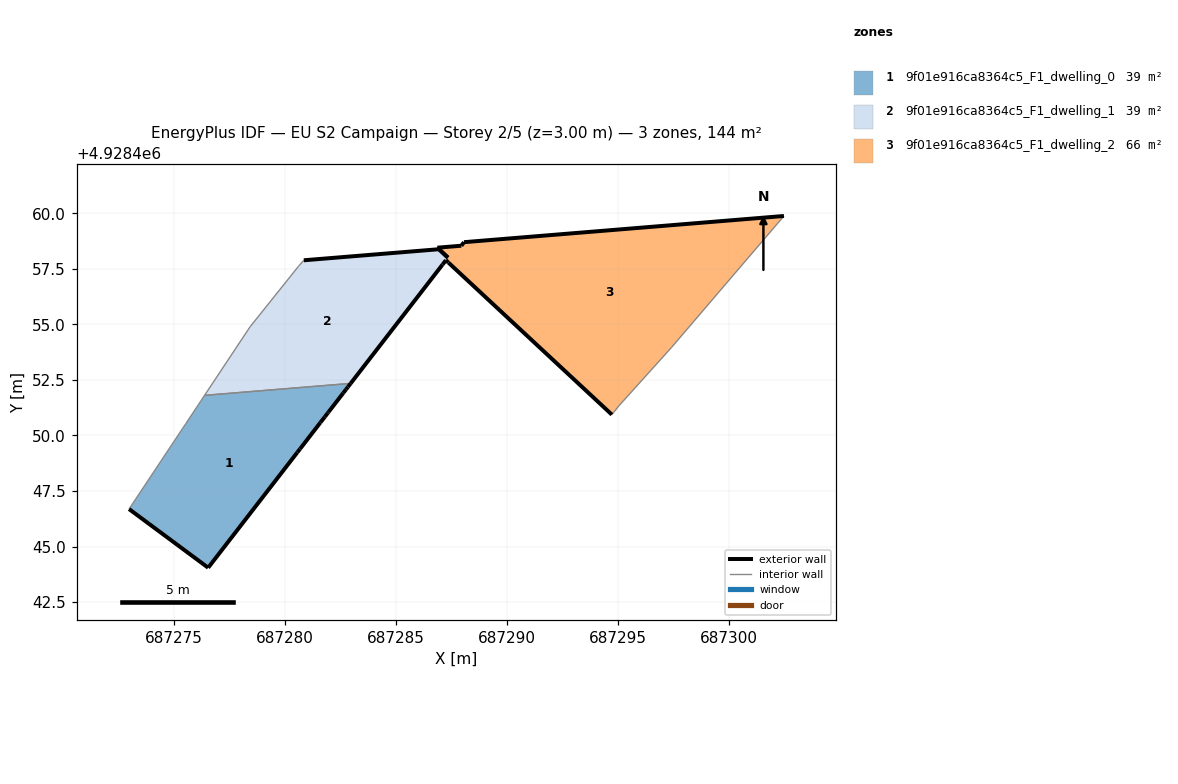
=== STOREY PLAN SPEC (per zone: floor XY polygon, exterior-wall plan segments, windows/doors) ===
zone 1: 9f01e916ca8364c5_F1_dwelling_0  (39.1 m²)
  floor: (687280.56, 4928449.24) (687280.69, 4928449.40) (687281.60, 4928450.58) (687281.80, 4928450.84) (687281.93, 4928451.00) (687281.97, 4928451.06) (687282.63, 4928451.92) (687282.76, 4928452.08) (687282.84, 4928452.18) (687282.96, 4928452.34) (687276.39, 4928451.81) (687276.21, 4928451.54) (687276.10, 4928451.38) (687276.03, 4928451.28) (687275.54, 4928450.53) (687275.51, 4928450.48) (687275.40, 4928450.32) (687274.45, 4928448.89) (687274.34, 4928448.73) (687272.99, 4928446.69) (687276.55, 4928444.05)
  exterior wall: (687280.69, 4928449.40) – (687280.56, 4928449.24)  [0.2 m]
  exterior wall: (687280.56, 4928449.24) – (687276.55, 4928444.05)  [6.6 m]
  exterior wall: (687276.55, 4928444.05) – (687272.99, 4928446.69)  [4.4 m]
  exterior wall: (687282.96, 4928452.34) – (687282.84, 4928452.18)  [0.2 m]
  exterior wall: (687282.84, 4928452.18) – (687282.76, 4928452.08)  [0.1 m]
  exterior wall: (687282.76, 4928452.08) – (687282.63, 4928451.92)  [0.2 m]
  exterior wall: (687282.63, 4928451.92) – (687281.97, 4928451.06)  [1.1 m]
  exterior wall: (687281.97, 4928451.06) – (687281.93, 4928451.00)  [0.1 m]
  exterior wall: (687281.93, 4928451.00) – (687281.80, 4928450.84)  [0.2 m]
  exterior wall: (687281.80, 4928450.84) – (687281.60, 4928450.58)  [0.3 m]
  exterior wall: (687281.60, 4928450.58) – (687280.69, 4928449.40)  [1.5 m]
  interior walls: 10
zone 2: 9f01e916ca8364c5_F1_dwelling_1  (38.8 m²)
  floor: (687282.96, 4928452.34) (687287.10, 4928457.69) (687287.24, 4928457.88) (687287.34, 4928458.01) (687286.94, 4928458.38) (687280.85, 4928457.88) (687280.66, 4928457.67) (687280.61, 4928457.61) (687278.90, 4928455.47) (687278.44, 4928454.90) (687276.39, 4928451.81)
  exterior wall: (687280.85, 4928457.88) – (687286.94, 4928458.38)  [6.1 m]
  exterior wall: (687286.94, 4928458.38) – (687287.34, 4928458.01)  [0.6 m]
  exterior wall: (687287.24, 4928457.88) – (687287.25, 4928457.89)  [0.0 m]
  exterior wall: (687287.24, 4928457.88) – (687287.10, 4928457.69)  [0.2 m]
  exterior wall: (687287.10, 4928457.69) – (687282.96, 4928452.34)  [6.8 m]
  interior walls: 7
zone 3: 9f01e916ca8364c5_F1_dwelling_2  (66.2 m²)
  floor: (687297.40, 4928453.96) (687302.46, 4928459.88) (687288.06, 4928458.70) (687287.94, 4928458.54) (687286.87, 4928458.45) (687287.34, 4928458.01) (687287.25, 4928457.89) (687287.36, 4928457.79) (687294.72, 4928450.94) (687295.04, 4928451.34)
  exterior wall: (687294.72, 4928450.94) – (687287.36, 4928457.79)  [10.1 m]
  exterior wall: (687287.36, 4928457.79) – (687287.25, 4928457.89)  [0.2 m]
  exterior wall: (687287.34, 4928458.01) – (687286.86, 4928458.45)  [0.7 m]
  exterior wall: (687286.86, 4928458.45) – (687287.94, 4928458.54)  [1.1 m]
  exterior wall: (687287.94, 4928458.54) – (687288.06, 4928458.70)  [0.2 m]
  exterior wall: (687288.06, 4928458.70) – (687302.46, 4928459.88)  [14.4 m]
  interior walls: 4

=== DERIVED (storey summary) ===
Building: EU S2 Campaign
Storey: 2 of 5  (floor level z = 3.00 m)
Storey gross floor area: 144.1 m²
Zones on this storey: 3
  - 9f01e916ca8364c5_F1_dwelling_0: floor 39.1 m²; exterior wall 14.9 m (44.8 m²); WWR 0.0%
  - 9f01e916ca8364c5_F1_dwelling_1: floor 38.8 m²; exterior wall 13.7 m (41.0 m²); WWR 0.0%
  - 9f01e916ca8364c5_F1_dwelling_2: floor 66.2 m²; exterior wall 26.6 m (79.8 m²); WWR 0.0%
Zone adjacency (shared interzone walls):
  - 9f01e916ca8364c5_F1_dwelling_0 ↔ 9f01e916ca8364c5_F1_dwelling_1
  - 9f01e916ca8364c5_F1_dwelling_1 ↔ 9f01e916ca8364c5_F1_dwelling_2